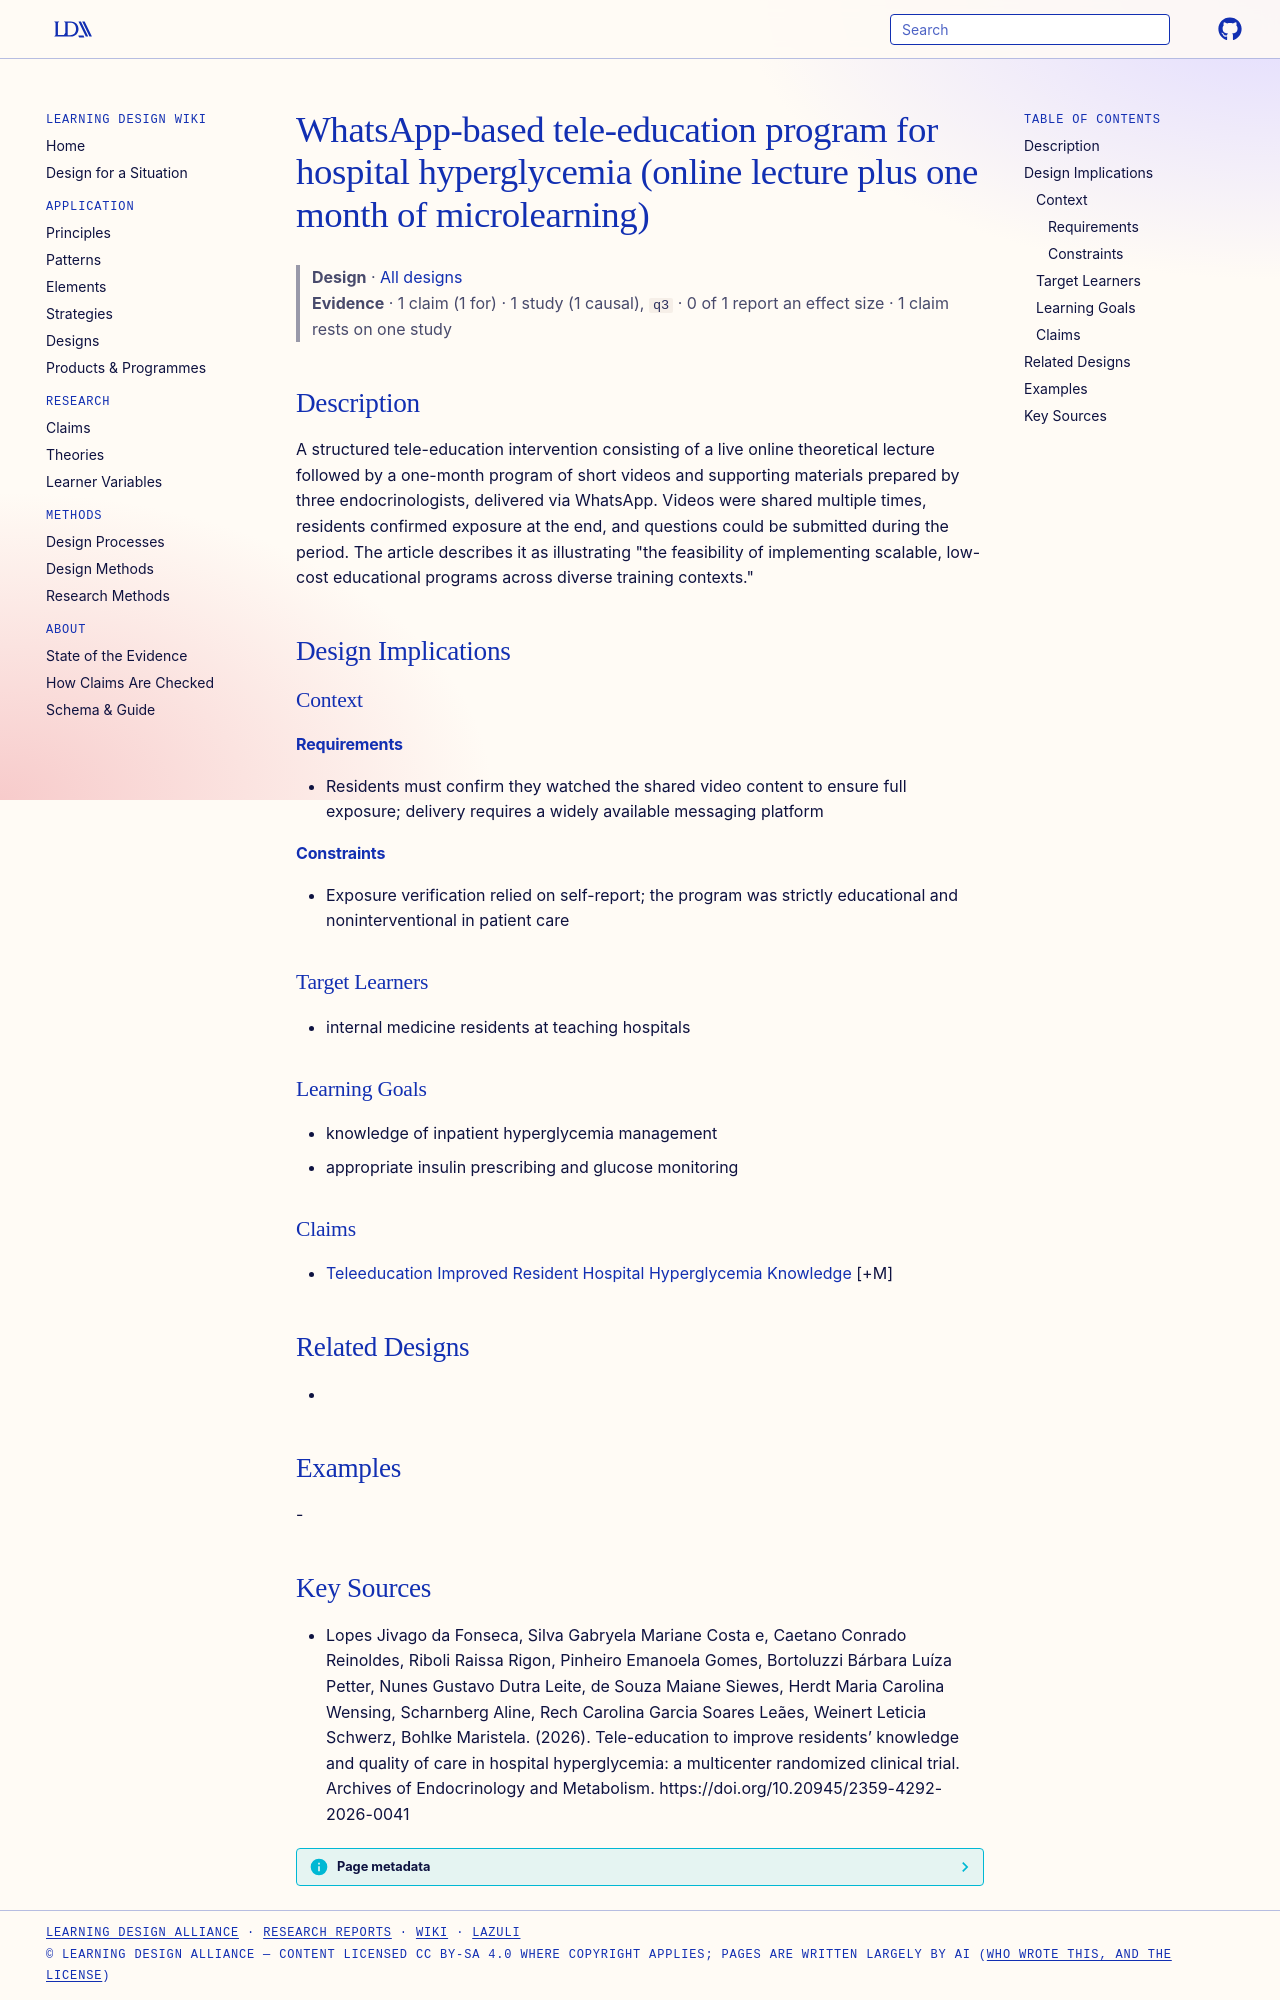

repository: Learning-Design-Alliance/learning-wiki · page: designs/whatsapp-teleeducation-hospital-hyperglycemia-program/index.html · generator: mkdocs

---
type: design
id: whatsapp-teleeducation-hospital-hyperglycemia-program
title: WhatsApp-based tele-education program for hospital hyperglycemia (online lecture plus one month of microlearning)
description: A structured tele-education intervention consisting of a live online theoretical lecture followed by a one-month program of short videos and supporting materials prepared by three endocrinologists, delivered via Whats...
status: review
generated:
  by: "process:settle-candidates"
  at: 2026-11-05
sources:
  - id: lopes-jivago-da-fonseca-2026
    resource: "https://doi.org/10.20945/2359-4292-2026-0041"
    title: "Lopes Jivago da Fonseca, Silva Gabryela Mariane Costa e, Caetano Conrado Reinoldes, Riboli Raissa Rigon, Pinheiro Emanoela Gomes, Bortoluzzi Bárbara Luíza Petter, Nunes Gustavo Dutra Leite, de Souza Maiane Siewes, Herdt Maria Carolina Wensing, Scharnberg Aline, Rech Carolina Garcia Soares Leães, Weinert Leticia Schwerz, Bohlke Maristela. (2026). Tele-education to improve residents’ knowledge and quality of care in hospital hyperglycemia: a multicenter randomized clinical trial. Archives of Endocrinology and Metabolism. https://doi.org/10.20945/2359-4292-2026-0041"
    author: Lopes Jivago da Fonseca, Silva Gabryela Mariane Costa e, Caetano Conrado Reinoldes, Riboli Raissa Rigon, Pinheiro Emanoela Gomes, Bortoluzzi Bárbara Luíza Petter, Nunes Gustavo Dutra Leite, de Souza Maiane Siewes, Herdt Maria Carolina Wensing, Scharnberg Aline, Rech Carolina Garcia Soares Leães, Weinert Leticia Schwerz, Bohlke Maristela
---

# WhatsApp-based tele-education program for hospital hyperglycemia (online lecture plus one month of microlearning)

> **Design** · [All designs](index.md)
> **Evidence** · 1 claim (1 for) · 1 study (1 causal), `q3` · 0 of 1 report an effect size · 1 claim rests on one study

## Description
A structured tele-education intervention consisting of a live online theoretical lecture followed by a one-month program of short videos and supporting materials prepared by three endocrinologists, delivered via WhatsApp. Videos were shared multiple times, residents confirmed exposure at the end, and questions could be submitted during the period. The article describes it as illustrating "the feasibility of implementing scalable, low-cost educational programs across diverse training contexts."

## Design Implications

### Context
#### Requirements
- Residents must confirm they watched the shared video content to ensure full exposure; delivery requires a widely available messaging platform
#### Constraints
- Exposure verification relied on self-report; the program was strictly educational and noninterventional in patient care

### Target Learners
- internal medicine residents at teaching hospitals

### Learning Goals
- knowledge of inpatient hyperglycemia management
- appropriate insulin prescribing and glucose monitoring

### Claims
- [Teleeducation Improved Resident Hospital Hyperglycemia Knowledge](../claims/teleeducation-improved-resident-hospital-hyperglycemia-knowledge.md) [+M]

## Related Designs
- 

## Examples
-

## Key Sources
- Lopes Jivago da Fonseca, Silva Gabryela Mariane Costa e, Caetano Conrado Reinoldes, Riboli Raissa Rigon, Pinheiro Emanoela Gomes, Bortoluzzi Bárbara Luíza Petter, Nunes Gustavo Dutra Leite, de Souza Maiane Siewes, Herdt Maria Carolina Wensing, Scharnberg Aline, Rech Carolina Garcia Soares Leães, Weinert Leticia Schwerz, Bohlke Maristela. (2026). Tele-education to improve residents’ knowledge and quality of care in hospital hyperglycemia: a multicenter randomized clinical trial. Archives of Endocrinology and Metabolism. https://doi.org/10.20945/2359-4292-2026-0041
